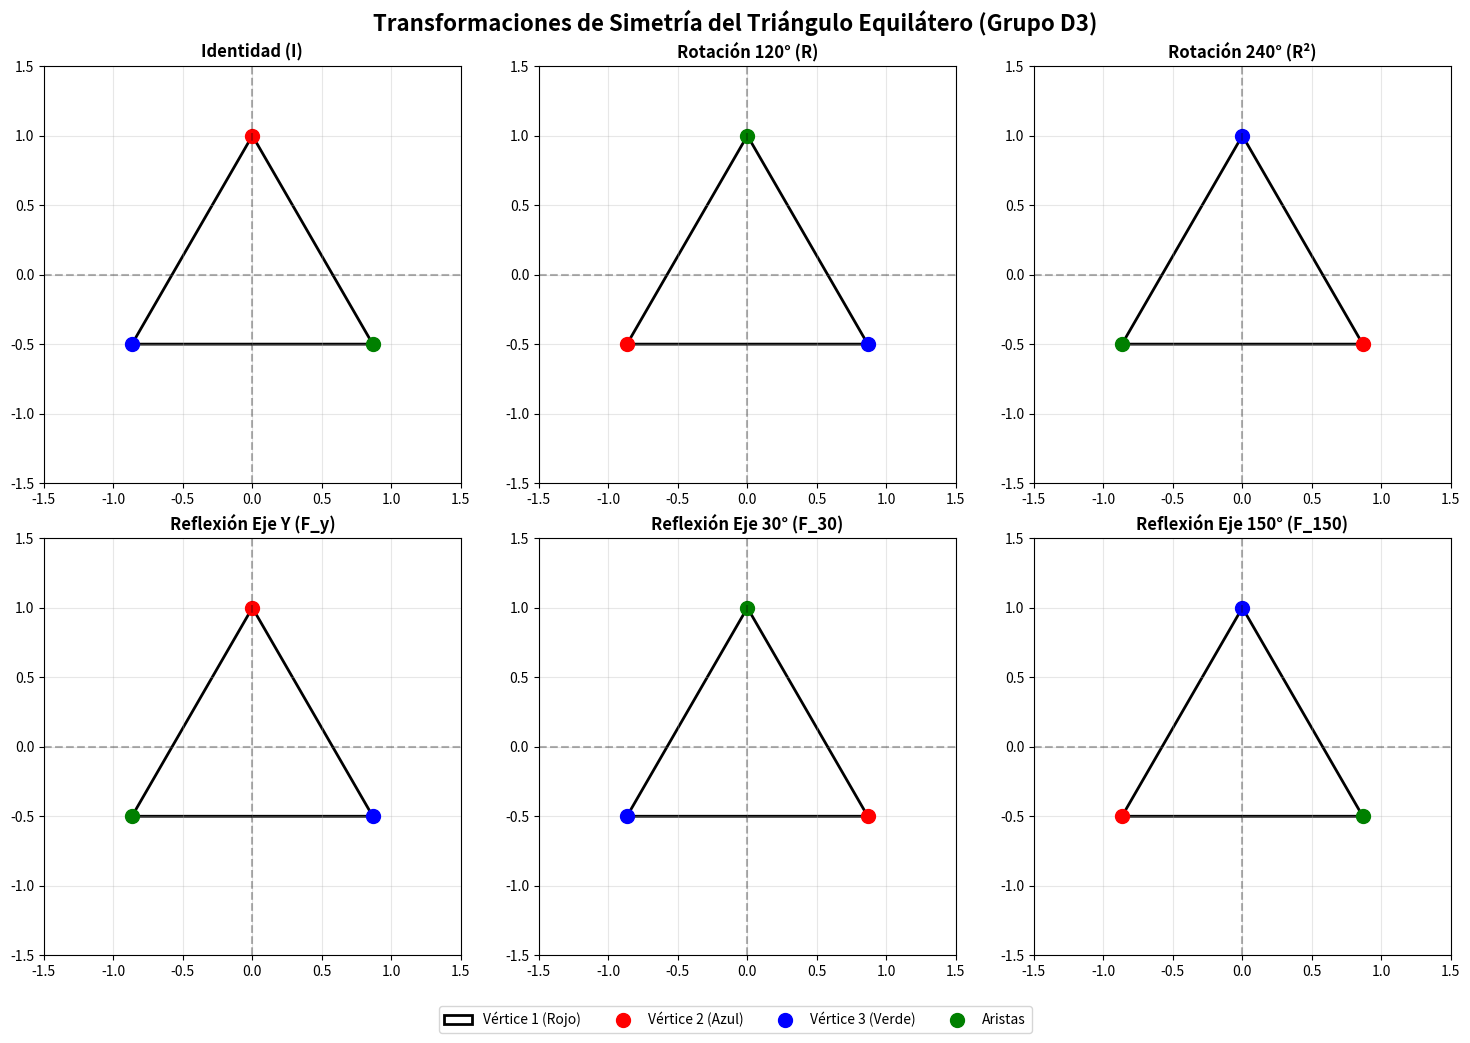

Here is the Python script that generated this plot:
import numpy as np
import matplotlib.pyplot as plt
import matplotlib.patches as patches
from matplotlib.patches import Polygon


fig, axes = plt.subplots(2, 3, figsize=(15, 10))
fig.suptitle('Transformaciones de Simetría del Triángulo Equilátero (Grupo D3)', 
             fontsize=16, fontweight='bold')

# Vértices del triángulo equilátero (centrado en el origen)
vertices = np.array([
    [0, 1],           # Vértice superior
    [-np.sqrt(3)/2, -0.5],  # Vértice inferior izquierdo
    [np.sqrt(3)/2, -0.5]    # Vértice inferior derecho
])


colores_vertices = ['red', 'blue', 'green']
color_aristas = 'black'

# Matrices de transformación (representaciones matriciales de D3)
# 1. Identidad
I = np.array([[1, 0], [0, 1]])

# 2. Rotación 120°
theta_120 = 2*np.pi/3
R120 = np.array([
    [np.cos(theta_120), -np.sin(theta_120)],
    [np.sin(theta_120), np.cos(theta_120)]
])

# 3. Rotación 240°
theta_240 = 4*np.pi/3
R240 = np.array([
    [np.cos(theta_240), -np.sin(theta_240)],
    [np.sin(theta_240), np.cos(theta_240)]
])

# 4. Reflexión eje Y (90°)
Fy = np.array([[-1, 0], [0, 1]])

# 5. Reflexión eje 30°
theta_30 = np.pi/6
F30 = np.array([
    [np.cos(2*theta_30), np.sin(2*theta_30)],
    [np.sin(2*theta_30), -np.cos(2*theta_30)]
])

# 6. Reflexión eje 150°
theta_150 = 5*np.pi/6
F150 = np.array([
    [np.cos(2*theta_150), np.sin(2*theta_150)],
    [np.sin(2*theta_150), -np.cos(2*theta_150)]
])

transformaciones = [
    (I, "Identidad (I)"),
    (R120, "Rotación 120° (R)"),
    (R240, "Rotación 240° (R²)"),
    (Fy, "Reflexión Eje Y (F_y)"),
    (F30, "Reflexión Eje 30° (F_30)"),
    (F150, "Reflexión Eje 150° (F_150)")
]

# Función para aplicar transformación y dibujar
def dibujar_triangulo(ax, vertices_transformados, titulo, color_vertices, color_aristas):
    # Dibujar aristas
    triangulo = Polygon(vertices_transformados, closed=True, 
                       fill=False, edgecolor=color_aristas, linewidth=2)
    ax.add_patch(triangulo)
    
    # Dibujar vértices con colores diferentes
    for i, vertice in enumerate(vertices_transformados):
        ax.plot(vertice[0], vertice[1], 'o', markersize=10, 
                color=color_vertices[i], label=f'V{i+1}')
    
   
    ax.set_xlim(-1.5, 1.5)
    ax.set_ylim(-1.5, 1.5)
    ax.set_aspect('equal')
    ax.grid(True, alpha=0.3)
    ax.set_title(titulo, fontweight='bold')
    ax.axhline(y=0, color='k', linestyle='--', alpha=0.3)
    ax.axvline(x=0, color='k', linestyle='--', alpha=0.3)

for i, (transformacion, nombre) in enumerate(transformaciones):
    fila = i // 3
    columna = i % 3
    ax = axes[fila, columna]
    
    
    vertices_transformados = vertices @ transformacion.T  # Multiplicación matricial
    
    dibujar_triangulo(ax, vertices_transformados, nombre, colores_vertices, color_aristas)


plt.figlegend(['Vértice 1 (Rojo)', 'Vértice 2 (Azul)', 'Vértice 3 (Verde)', 'Aristas'], 
              loc='lower center', ncol=4, bbox_to_anchor=(0.5, -0.05))

plt.tight_layout()
plt.show()


print("Matrices de transformación:")
print("="*50)
for i, (transformacion, nombre) in enumerate(transformaciones):
    print(f"\n{nombre}:")
    print(np.round(transformacion, 3))